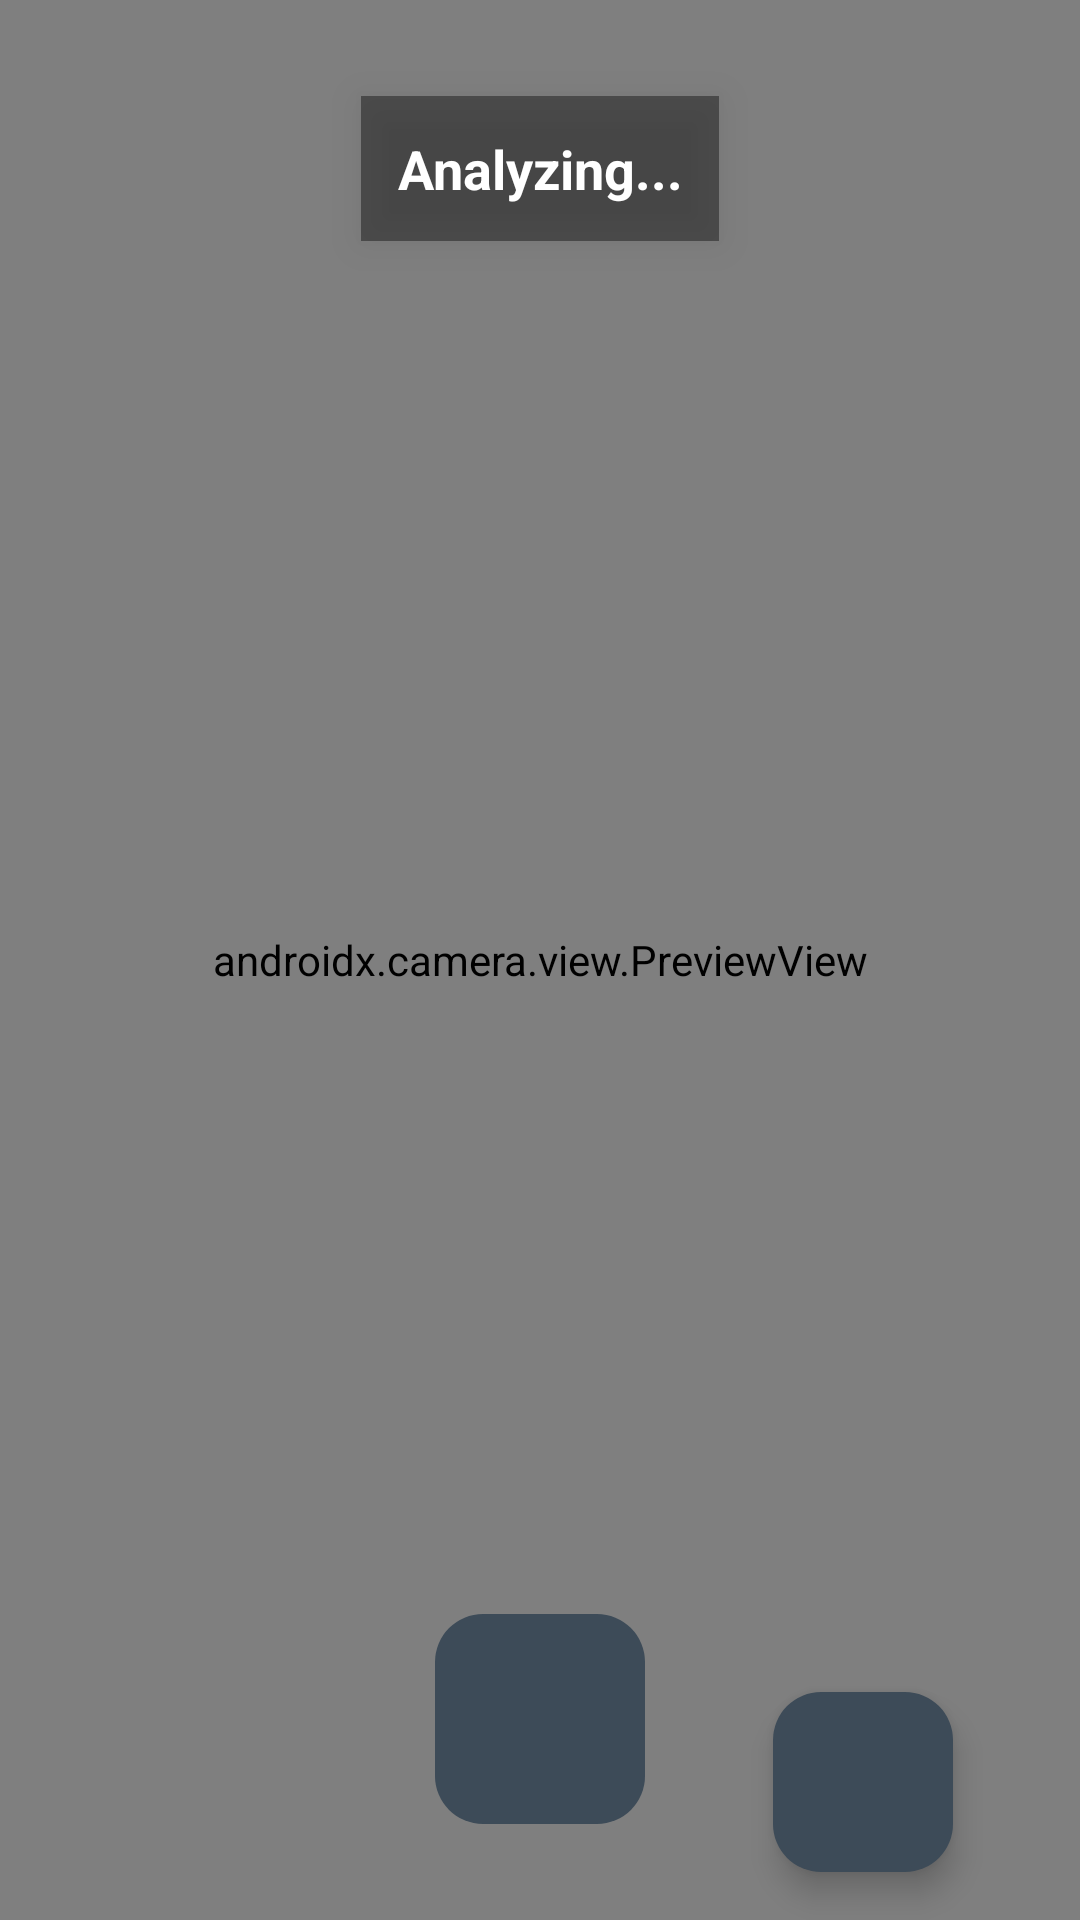

Reconstruct the res/layout file that produces this screen, plus the resources it refers to.
<!-- AndroidManifest.xml: application theme Theme.FaceWellAI -->
<!-- res/layout/activity_live_face_capture.xml -->
<?xml version="1.0" encoding="utf-8"?>
<androidx.constraintlayout.widget.ConstraintLayout
    xmlns:android="http://schemas.android.com/apk/res/android"
    xmlns:app="http://schemas.android.com/apk/res-auto"
    xmlns:tools="http://schemas.android.com/tools"
    android:layout_width="match_parent"
    android:layout_height="match_parent"
    android:background="#000000">

    <androidx.camera.view.PreviewView
        android:id="@+id/previewView"
        android:layout_width="0dp"
        android:layout_height="0dp"
        app:layout_constraintTop_toTopOf="parent"
        app:layout_constraintBottom_toBottomOf="parent"
        app:layout_constraintStart_toStartOf="parent"
        app:layout_constraintEnd_toEndOf="parent" />

    <TextView
        android:id="@+id/distanceTextView"
        android:layout_width="wrap_content"
        android:layout_height="wrap_content"
        android:text="Analyzing..."
        android:textColor="#FFFFFF"
        android:textSize="18sp"
        android:background="#66000000"
        android:padding="12dp"
        android:elevation="8dp"
        android:textStyle="bold"
        android:gravity="center"
        app:layout_constraintTop_toTopOf="parent"
        app:layout_constraintStart_toStartOf="parent"
        app:layout_constraintEnd_toEndOf="parent"
        android:layout_marginTop="32dp" />

    
    <com.google.android.material.floatingactionbutton.FloatingActionButton
        android:id="@+id/btnCapture"
        android:layout_width="wrap_content"
        android:layout_height="wrap_content"
        android:layout_marginBottom="32dp"
        android:enabled="false"
        android:contentDescription="Capture Image"
        android:src="@drawable/baseline_photo_camera_24"
        app:backgroundTint="#3D4B58"
        app:fabCustomSize="70dp"
        app:maxImageSize="40dp"
        app:tint="@android:color/white"
        app:layout_constraintBottom_toBottomOf="parent"
        app:layout_constraintStart_toStartOf="parent"
        app:layout_constraintEnd_toEndOf="parent" />

    
    <com.google.android.material.floatingactionbutton.FloatingActionButton
        android:id="@+id/btnSwitchCamera"
        android:layout_width="wrap_content"
        android:layout_height="wrap_content"
        android:layout_margin="16dp"
        android:contentDescription="Switch Camera"
        android:src="@drawable/baseline_cameraswitch_24"
        app:backgroundTint="#3D4B58"
        app:fabCustomSize="60dp"
        app:maxImageSize="30dp"
        app:tint="@android:color/white"
        app:layout_constraintBottom_toBottomOf="parent"
        app:layout_constraintEnd_toEndOf="parent"
        app:layout_constraintStart_toEndOf="@+id/btnCapture"
        android:layout_marginStart="20dp" />

</androidx.constraintlayout.widget.ConstraintLayout>
<!-- resources referenced by this layout -->
<resources>
  <style name="Theme.FaceWellAI" parent="Base.Theme.FaceWellAI" />
  <style name="Base.Theme.FaceWellAI" parent="Theme.Material3.DayNight.NoActionBar">
          
          
      </style>
</resources>
